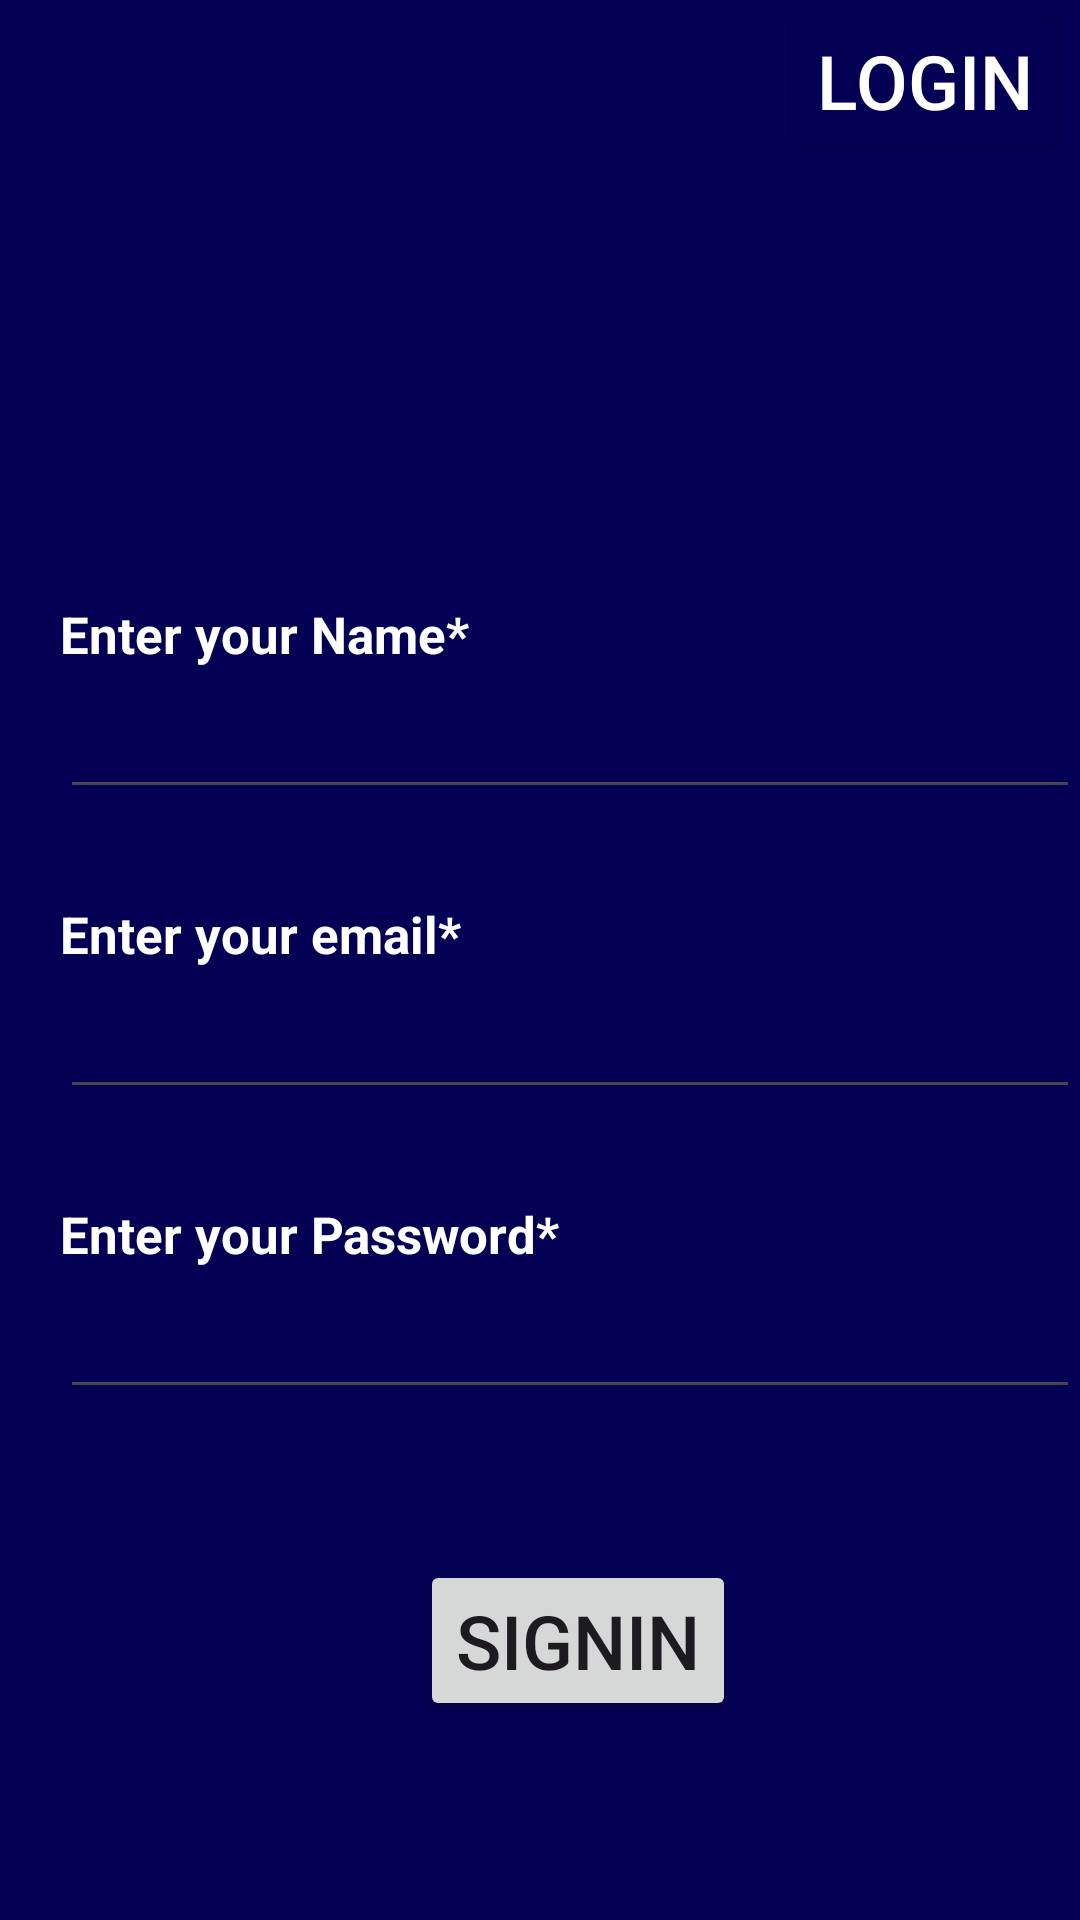

Write the Android layout XML for this screen, with the resource values it uses.
<!-- AndroidManifest.xml: application theme Theme.LearningAppgroup -->
<!-- res/layout/activity_signin.xml -->
<?xml version="1.0" encoding="utf-8"?>
<RelativeLayout xmlns:android="http://schemas.android.com/apk/res/android"
    xmlns:app="http://schemas.android.com/apk/res-auto"
    xmlns:tools="http://schemas.android.com/tools"
    android:layout_width="match_parent"
    android:background="#040053"

    android:layout_height="match_parent"
    tools:context=".signinActivity">

    <TextView
        android:id="@+id/textView"
        android:layout_width="match_parent"
        android:layout_height="wrap_content"
        android:layout_marginTop="100dp"

        android:gravity="center"
        android:text=""
        android:textColor="#F4F4F4"

        android:textSize="20dp"
        android:textStyle="bold" />

    <TextView
        android:id="@+id/textView2"
        android:layout_width="wrap_content"
        android:layout_height="wrap_content"
        android:layout_marginLeft="20dp"
        android:layout_marginTop="300dp"
        android:textColor="@color/white"
        android:text="Enter your email* "
        android:textSize="17dp"
        android:textStyle="bold" />

    <EditText
        android:id="@+id/editTextTextEmailAddress"
        android:layout_width="match_parent"
        android:layout_height="wrap_content"
        android:layout_marginLeft="20dp"
        android:layout_marginTop="330dp"
        android:layout_marginBottom="30dp"
        android:ems="10"
        android:inputType="textEmailAddress"
        android:textSize="17dp" />

    <TextView
        android:id="@+id/textView3"
        android:layout_width="wrap_content"
        android:layout_height="wrap_content"
        android:layout_marginLeft="20dp"
        android:layout_marginTop="400dp"
        android:textColor="@color/white"
        android:text="Enter your Password* "
        android:textSize="17dp"
        android:textStyle="bold" />

    <EditText
        android:id="@+id/editTextTextPassword2"
        android:layout_width="match_parent"
        android:layout_height="wrap_content"
        android:layout_marginLeft="20dp"
        android:layout_marginTop="430dp"
        android:layout_marginBottom="30dp"
        android:ems="10"
        android:inputType="textPassword"
        android:textSize="17dp" />

    <TextView
        android:layout_width="wrap_content"
        android:layout_height="wrap_content"
        android:layout_marginLeft="20dp"
        android:layout_marginTop="200dp"
        android:textColor="@color/white"
        android:text="Enter your Name* "
        android:textSize="17dp"
        android:textStyle="bold" />

    <EditText
        android:id="@+id/editTextText"
        android:layout_width="match_parent"
        android:layout_height="wrap_content"
        android:layout_marginLeft="20dp"
        android:layout_marginTop="230dp"
        android:layout_marginBottom="30dp"
        android:ems="10"


        android:inputType="text"
        android:textSize="17dp" />

    <Button
        android:id="@+id/button2"
        android:layout_width="wrap_content"
        android:layout_height="wrap_content"
        android:layout_marginLeft="140dp"
        android:layout_marginTop="520dp"
        android:textSize="25dp"
        android:text="SignIn" />

    <Button
        android:id="@+id/button3"
        android:layout_width="wrap_content"
        android:textSize="25dp"
        android:textColor="@color/white"
        android:backgroundTint="#040053"
        android:layout_height="wrap_content"
        android:layout_marginLeft="260sp"
        android:backgroundTintMode="src_over"
        android:hapticFeedbackEnabled="true"
        android:text="Login" />


</RelativeLayout>
<!-- resources referenced by this layout -->
<resources>
  <style name="Theme.LearningAppgroup" parent="Base.Theme.LearningAppgroup" />
  <style name="Base.Theme.LearningAppgroup" parent="Theme.Material3.DayNight.NoActionBar">
          
          
      </style>
  <!-- not gathered from this repository: default colours our renderer supplied (Android Studio template values) -->
  <color name="white">#FFFFFFFF</color>
</resources>
